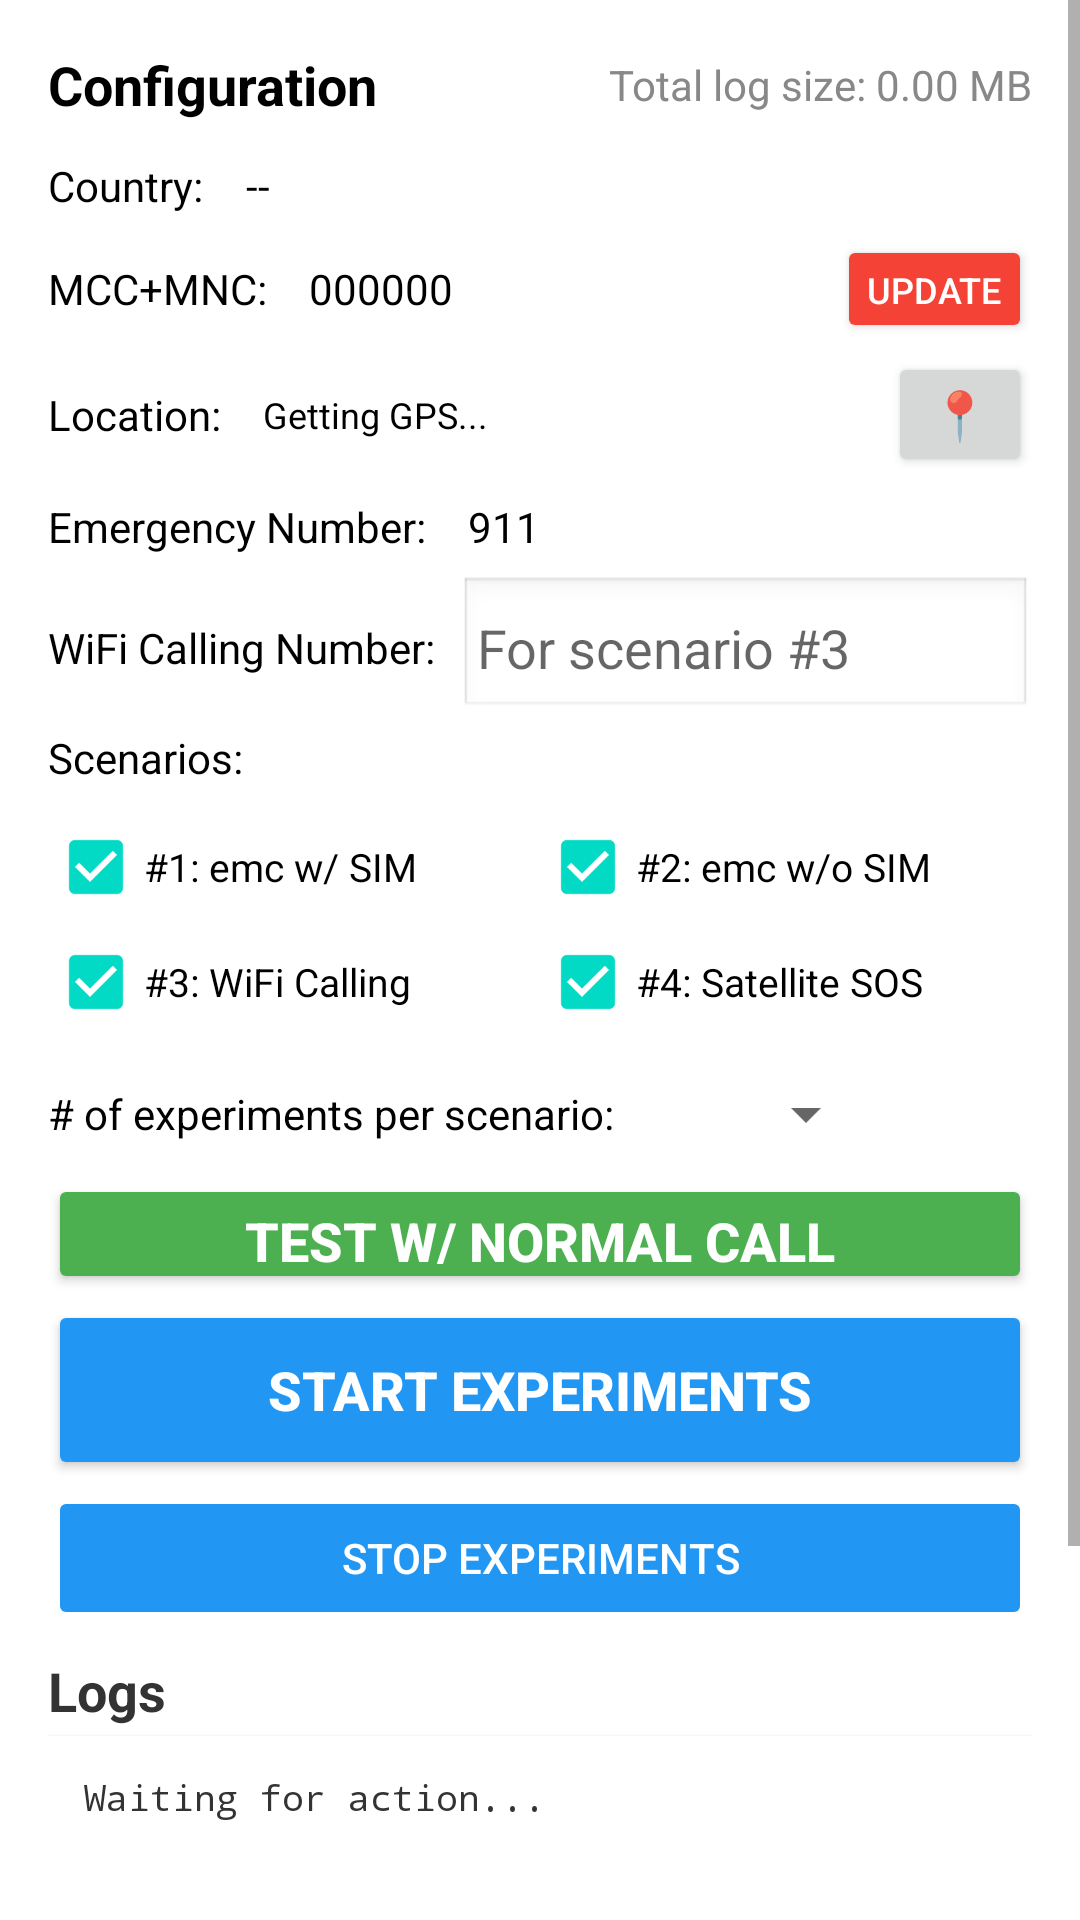

Write the Android layout XML for this screen, with the resource values it uses.
<!-- AndroidManifest.xml: application theme Theme.EmergencyDataCollector -->
<!-- res/layout/activity_main.xml -->
<?xml version="1.0" encoding="utf-8"?>
<ScrollView xmlns:android="http://schemas.android.com/apk/res/android"
    android:layout_width="match_parent"
    android:layout_height="match_parent"
    android:background="#FFFFFF">

    <LinearLayout
        android:layout_width="match_parent"
        android:layout_height="wrap_content"
        android:orientation="vertical"
        android:padding="@dimen/screen_padding">

        
        <LinearLayout
            android:layout_width="match_parent"
            android:layout_height="wrap_content"
            android:orientation="horizontal"
            android:layout_marginBottom="@dimen/section_gap"
            android:gravity="center_vertical">


        <TextView
                android:layout_width="0dp"
                android:layout_height="wrap_content"
                android:layout_weight="1"
                android:text="Configuration"
                android:textSize="18sp"
                android:textStyle="bold"
                android:textColor="#000000" />

            <TextView
                android:id="@+id/txtFileSize"
                android:layout_width="wrap_content"
                android:layout_height="wrap_content"
                android:text="Total log size: 0.00 MB"
                android:textSize="14sp"
                android:textColor="#888888"
                android:layout_marginStart="@dimen/label_end" />

        </LinearLayout>

        
        <LinearLayout
            style="@style/RowContainer">

            <TextView
                style="@style/RowLabel"
                android:text="Country:" />

            <TextView
                android:id="@+id/txtCountryCode"
                style="@style/RowValueNormal"
                android:text="--" />
        </LinearLayout>

        
        <LinearLayout
            style="@style/RowContainer">

            <TextView
                style="@style/RowLabel"
                android:text="MCC+MNC:" />

            <TextView
                android:id="@+id/txtMccMnc"
                style="@style/RowValueNormal"
                android:text="000000" />

            <Button
                android:id="@+id/btnUpdateMccMnc"
                android:layout_width="wrap_content"
                android:layout_height="36dp"
                android:minHeight="32dp"
                android:text="Update"
                android:textSize="12sp"
                android:textColor="#FFFFFF"
                android:backgroundTint="#F44336"
                android:minWidth="48dp"
                android:paddingStart="10dp"
                android:paddingEnd="10dp" />
        </LinearLayout>

        
        <LinearLayout
            style="@style/RowContainer">

            <TextView
                style="@style/RowLabel"
                android:text="Location:" />

            <TextView
                android:id="@+id/txtLocation"
                style="@style/RowValueSmall"
                android:text="Getting GPS..." />

            <Button
                android:id="@+id/btnRefreshGps"
                android:layout_width="wrap_content"
                android:layout_height="wrap_content"
                android:text="📍"
                android:textSize="16sp"
                android:minHeight="24dp"
                android:minWidth="48dp" />
        </LinearLayout>

        
        <LinearLayout
            style="@style/RowContainer">

            <TextView
                style="@style/RowLabel"
                android:text="Emergency Number:" />

            <TextView
                android:id="@+id/txtEmergencyNumber"
                style="@style/RowValueNormal"
                android:text="@string/emergency_number" />
        </LinearLayout>

        
        <LinearLayout
            style="@style/RowContainer">

            <TextView
                style="@style/RowLabel"
                android:text="WiFi Calling Number:" />

            <EditText
                android:id="@+id/editWifiCallingNumber"
                android:layout_width="0dp"
                android:layout_height="wrap_content"
                android:layout_weight="1"
                android:hint="For scenario #3"
                android:inputType="phone"
                android:textColor="#000000"
                android:paddingVertical="@dimen/value_pad_v"
                android:paddingHorizontal="@dimen/value_pad_h"
                android:background="@android:drawable/edit_text" />
        </LinearLayout>

        
        <TextView
            android:layout_width="wrap_content"
            android:layout_height="wrap_content"
            android:text="Scenarios:"
            android:textColor="#000000"
            android:textSize="14sp"
            android:layout_marginBottom="@dimen/row_spacing" />

        
        <LinearLayout
            android:layout_width="match_parent"
            android:layout_height="wrap_content"
            android:orientation="horizontal"
            android:layout_marginBottom="@dimen/checkbox_row_spacing">

            <CheckBox
                android:id="@+id/checkScenario1"
                android:layout_width="0dp"
                android:layout_height="wrap_content"
                android:layout_weight="1"
                android:text="#1: emc w/ SIM"
                android:textColor="#000000"
                android:textSize="13sp"
                android:checked="true" />

            <CheckBox
                android:id="@+id/checkScenario2"
                android:layout_width="0dp"
                android:layout_height="wrap_content"
                android:layout_weight="1"
                android:text="#2: emc w/o SIM"
                android:textColor="#000000"
                android:textSize="13sp"
                android:checked="true" />
        </LinearLayout>

        
        <LinearLayout
            android:layout_width="match_parent"
            android:layout_height="wrap_content"
            android:orientation="horizontal"
            android:layout_marginBottom="@dimen/section_gap">

        <CheckBox
                android:id="@+id/checkScenario3"
                android:layout_width="0dp"
                android:layout_height="wrap_content"
                android:layout_weight="1"
                android:text="#3: WiFi Calling"
                android:textColor="#000000"
                android:textSize="13sp"
                android:checked="true" />

            <CheckBox
                android:id="@+id/checkScenario4"
                android:layout_width="0dp"
                android:layout_height="wrap_content"
                android:layout_weight="1"
                android:text="#4: Satellite SOS"
                android:textColor="#000000"
                android:textSize="13sp"
                android:checked="true" />
        </LinearLayout>

        
        <LinearLayout
            android:layout_width="match_parent"
            android:layout_height="wrap_content"
            android:orientation="horizontal"
            android:layout_marginBottom="@dimen/section_gap"
            android:gravity="center_vertical">

            <TextView
                android:layout_width="wrap_content"
                android:layout_height="wrap_content"
                android:text="# of experiments per scenario:"
                android:textColor="#000000"
                android:textSize="14sp"
                android:layout_marginEnd="@dimen/label_end" />

            <Spinner
                android:id="@+id/spinnerExperimentsCount"
                android:layout_width="80dp"
                android:layout_height="wrap_content"
                android:paddingVertical="@dimen/value_pad_v"
                android:paddingHorizontal="@dimen/value_pad_h" />
        </LinearLayout>

        
        <Button
            android:id="@+id/btnTestNormalCall"
            android:layout_width="match_parent"
            android:layout_height="@dimen/btn_h_small"
            android:text="Test w/ Normal Call"
            android:textSize="18sp"
            android:textStyle="bold"
            android:textColor="#FFFFFF"
            android:backgroundTint="#4CAF50"
            android:layout_marginBottom="@dimen/button_spacing" />

        <Button
            android:id="@+id/btnStartExperiment"
            android:layout_width="match_parent"
            android:layout_height="@dimen/btn_h_large"
            android:text="START EXPERIMENTS"
            android:textSize="18sp"
            android:textStyle="bold"
            android:textColor="#FFFFFF"
            android:backgroundTint="#2196F3"
            android:layout_marginBottom="@dimen/button_spacing" />

        <Button
            android:id="@+id/btnStopExperiment"
            android:layout_width="match_parent"
            android:layout_height="@dimen/btn_h_medium"
            android:text="STOP EXPERIMENTS"
            android:textSize="14sp"
            android:textColor="#FFFFFF"
            android:backgroundTint="#2196F3"
            android:enabled="false"
            android:layout_marginBottom="@dimen/section_gap" />

        
        <TextView
            android:id="@+id/txtSimStatus"
            android:layout_width="wrap_content"
            android:layout_height="wrap_content"
            android:visibility="gone" />

        <TextView
            android:id="@+id/txtProgress"
            android:layout_width="wrap_content"
            android:layout_height="wrap_content"
            android:visibility="gone" />

        <EditText
            android:id="@+id/editDialNumber"
            android:layout_width="wrap_content"
            android:layout_height="wrap_content"
            android:visibility="gone" />

        
        <TextView
            android:layout_width="wrap_content"
            android:layout_height="wrap_content"
            android:text="Logs"
            android:textSize="18sp"
            android:textStyle="bold"
            android:textColor="#333333"
            android:layout_marginBottom="@dimen/row_spacing" />

        <TextView
            android:id="@+id/infoTextView"
            android:layout_width="match_parent"
            android:layout_height="wrap_content"
            android:minHeight="200dp"
            android:text="Waiting for action..."
            android:textSize="12sp"
            android:textColor="#333333"
            android:fontFamily="monospace"
            android:background="#FFFFFF"
            android:padding="12dp"
            android:elevation="2dp" />

    </LinearLayout>
</ScrollView>
<!-- resources referenced by this layout -->
<resources>
  <dimen name="btn_h_large">60dp</dimen>
  <dimen name="btn_h_medium">48dp</dimen>
  <dimen name="btn_h_small">40dp</dimen>
  <dimen name="button_spacing">2dp</dimen>
  <dimen name="checkbox_row_spacing">-10dp</dimen>
  <dimen name="label_end">8dp</dimen>
  <dimen name="row_spacing">3dp</dimen>
  <dimen name="screen_padding">16dp</dimen>
  <dimen name="section_gap">8dp</dimen>
  <dimen name="value_pad_h">6dp</dimen>
  <dimen name="value_pad_v">4dp</dimen>
  <string name="emergency_number">911</string>
  <style name="RowContainer">
          <item name="android:layout_width">match_parent</item>
          <item name="android:layout_height">wrap_content</item>
          <item name="android:orientation">horizontal</item>
          <item name="android:gravity">center_vertical</item>
          <item name="android:layout_marginBottom">@dimen/row_spacing</item>
      </style>
  <style name="RowLabel">
          <item name="android:layout_width">wrap_content</item>
          <item name="android:layout_height">wrap_content</item>
          <item name="android:textColor">#000000</item>
          <item name="android:textSize">14sp</item>
          <item name="android:layout_marginEnd">@dimen/label_end</item>
      </style>
  <style name="RowValueNormal" parent="RowValue">
          <item name="android:textSize">14sp</item>
      </style>
  <style name="RowValueSmall" parent="RowValue">
          <item name="android:textSize">12sp</item>
      </style>
  <style name="Theme.EmergencyDataCollector" parent="Theme.MaterialComponents.DayNight.DarkActionBar">
          
          <item name="colorPrimary">@color/emergency_red</item>
          <item name="colorPrimaryVariant">@color/emergency_red_dark</item>
          <item name="colorOnPrimary">@color/white</item>
          
          <item name="colorSecondary">@color/teal_200</item>
          <item name="colorSecondaryVariant">@color/teal_700</item>
          <item name="colorOnSecondary">@color/black</item>
          
          <item name="android:statusBarColor">?attr/colorPrimaryVariant</item>
          
      </style>
  <style name="RowValue">
          <item name="android:layout_width">0dp</item>
          <item name="android:layout_height">wrap_content</item>
          <item name="android:layout_weight">1</item>
          <item name="android:textColor">#000000</item>
          <item name="android:paddingVertical">@dimen/value_pad_v</item>
          <item name="android:paddingHorizontal">@dimen/value_pad_h</item>
      </style>
  <color name="emergency_red">#D32F2F</color>
  <color name="emergency_red_dark">#B71C1C</color>
  <color name="white">#FFFFFFFF</color>
  <color name="teal_200">#FF03DAC5</color>
  <color name="teal_700">#FF018786</color>
  <color name="black">#FF000000</color>
</resources>
